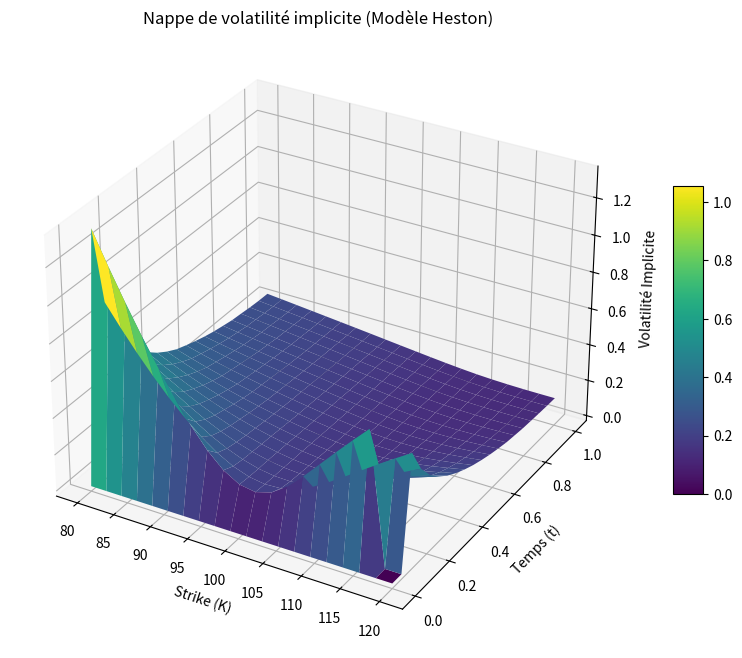

This chart was generated by the following Python code:
import numpy as np 
import matplotlib.pyplot as plt
from mpl_toolkits.mplot3d import Axes3D 
from scipy.optimize import brentq  
from scipy.stats import norm

    # Fonction pour calculer le prix d'un call 

def black_scholes_call(S, K, T, r, q, sigma):
    if sigma <= 0 or T <= 0:
        return 0.0
    d1 = ((np.log(S / K)) + (r - q + 0.5 * sigma ** 2) * T) / sigma * np.sqrt(T)
    d2 = d1 - sigma * np.sqrt(T)

    return S * np.exp(-q * T) * norm.cdf(d1) - K * np.exp(-r * T) * norm.cdf(d2)

def implied_volatility_call(price, S, K, T, r, q):
    def objective(sigma):
        return black_scholes_call(S, K, T, r, q, sigma) - price

    try: 
        return brentq(objective, 0.001, 5)
    except ValueError:
        return np.nan

# Simulation des trajectoires 

# Paramètres 

S0 = 100
K = 100
T = 1.0
r = 0.05
q = 0.02

N = 252
dt = T / N 
n_simulations = 10000

kappa = 0.2
theta = 0.04
xi = 0.5
rho = - 0.7
nu0 = 0.04

# Trajectoires
S = np.zeros((n_simulations, N + 1))
nu = np.zeros((n_simulations, N + 1))

S[:, 0] = S0
nu[:, 0] = nu0

for t in range(N):
    Z1 = np.random.normal(0, 1, n_simulations)
    Z2 = np.random.normal(0, 1, n_simulations)
    Z2 = rho * Z1 + np.sqrt(1 - rho ** 2) * Z2

    nu[:, t + 1] = nu[:,t] + kappa * (theta - nu[:, t]) * dt + xi * np.sqrt(np.maximum(nu[:, t],0)) * np.sqrt(dt) * Z2
    S[:, t + 1] = S[:, t] * np.exp((r - q - 0.5 * nu[:, t]) * dt + np.sqrt(np.maximum(nu[:, t], 0)) * np.sqrt(dt) * Z1)


# Calcul Surface de Vol

strikes = np.linspace(0.8 * S0, 1.2 * S0, 20)
times = np.linspace(0, T, 20)
volatility_surface = np.zeros((len(times), len(strikes)))

for t in range(N):
    Z1 = np.random.normal(0, 1, n_simulations)
    Z2 = np.random.normal(0, 1, n_simulations)
    Z2 = rho * Z1 + np.sqrt(1 - rho ** 2) * Z2

    nu[:, t + 1] = nu[:, t] + kappa * (theta - nu[:, t]) * dt + xi * np.sqrt(np.maximum(nu[:, t], 0)) * np.sqrt(dt) * Z2
    S[:, t + 1] = S[:, t] * np.exp((r - q - 0.5 * nu[:, t]) * dt + np.sqrt(np.maximum(nu[:, t], 0)) * np.sqrt(dt) * Z1)

# Calcul de la nappe de volatilité implicite
for i, T in enumerate(times): 
    for j, K in enumerate(strikes):
        index = min(int(T / dt), N)  # Utilisation correcte de T
        S_t = S[:, index]  # Utilisation des trajectoires simulées au temps T
        price_call = np.mean(np.maximum(S_t - K, 0)) * np.exp(-r * T)
        
        # Vérification des prix avant calcul de la volatilité implicite
        if price_call > 0:
            iv = implied_volatility_call(price_call, S0, K, T, r, q)
            if not np.isnan(iv):
                volatility_surface[i, j] = iv

# Visualisation
X, Y = np.meshgrid(strikes, times)
Z = volatility_surface

fig = plt.figure(figsize=(12, 8))
ax = fig.add_subplot(111, projection='3d')
surf = ax.plot_surface(X, Y, Z, cmap="viridis")

ax.set_title("Nappe de volatilité implicite (Modèle Heston)")
ax.set_xlabel("Strike (K)")
ax.set_ylabel("Temps (t)")
ax.set_zlabel("Volatilité Implicite")
fig.colorbar(surf, shrink=0.5, aspect=10)
plt.show()